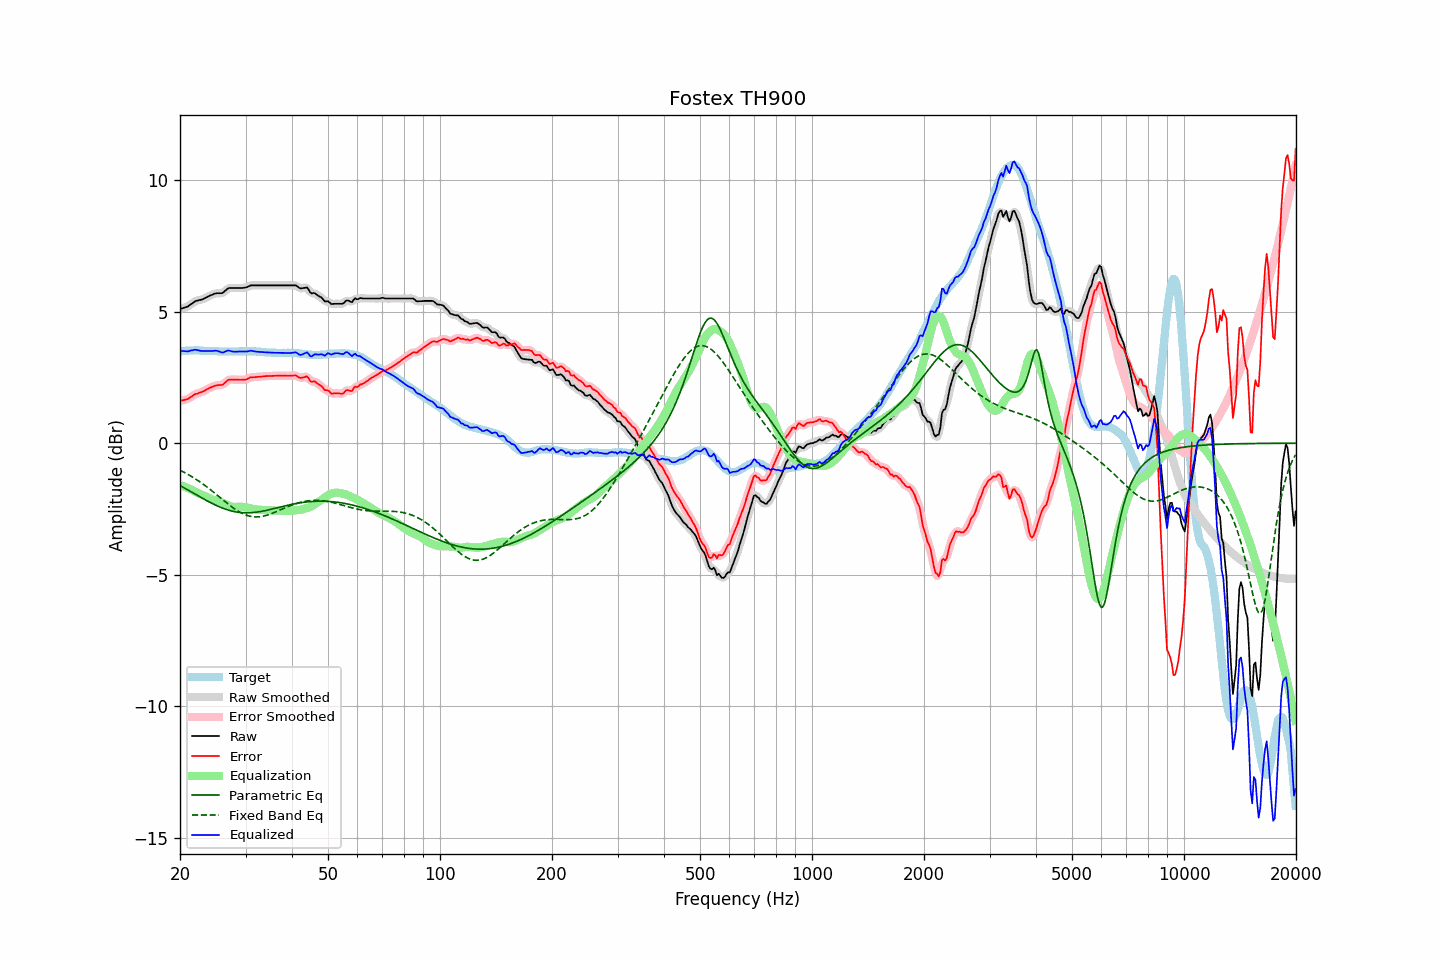

Values plotted in this chart, from the file beside it:
frequency, raw, error, smoothed, error_smoothed, equalization, parametric_eq, fixed_band_eq, equalized_raw, equalized_smoothed, target
20.00, 5.10, 1.61, 5.10, 1.61, -1.59, -1.61, -1.03, 3.51, 3.51, 3.49
20.20, 5.12, 1.62, 5.12, 1.62, -1.61, -1.64, -1.06, 3.50, 3.50, 3.50
20.40, 5.14, 1.63, 5.13, 1.63, -1.64, -1.68, -1.09, 3.50, 3.50, 3.51
20.61, 5.16, 1.65, 5.16, 1.65, -1.66, -1.71, -1.12, 3.50, 3.50, 3.51
20.81, 5.18, 1.66, 5.18, 1.66, -1.68, -1.75, -1.15, 3.49, 3.49, 3.52
21.02, 5.20, 1.68, 5.21, 1.69, -1.71, -1.78, -1.19, 3.49, 3.50, 3.52
21.23, 5.25, 1.72, 5.24, 1.72, -1.74, -1.81, -1.22, 3.51, 3.51, 3.53
21.44, 5.29, 1.76, 5.29, 1.76, -1.76, -1.85, -1.26, 3.53, 3.52, 3.53
21.66, 5.33, 1.80, 5.34, 1.81, -1.80, -1.88, -1.30, 3.53, 3.54, 3.52
21.87, 5.38, 1.85, 5.37, 1.84, -1.83, -1.92, -1.33, 3.55, 3.54, 3.52
22.09, 5.41, 1.87, 5.40, 1.87, -1.86, -1.95, -1.37, 3.55, 3.54, 3.53
22.31, 5.42, 1.88, 5.42, 1.89, -1.89, -1.99, -1.41, 3.53, 3.54, 3.53
22.54, 5.44, 1.91, 5.44, 1.91, -1.92, -2.02, -1.45, 3.52, 3.52, 3.52
22.76, 5.45, 1.94, 5.45, 1.93, -1.94, -2.06, -1.50, 3.51, 3.51, 3.51
22.99, 5.47, 1.96, 5.47, 1.96, -1.97, -2.09, -1.54, 3.50, 3.50, 3.51
23.22, 5.50, 1.99, 5.50, 1.99, -2.00, -2.13, -1.58, 3.50, 3.50, 3.51
23.45, 5.53, 2.03, 5.53, 2.02, -2.02, -2.16, -1.63, 3.50, 3.50, 3.50
23.69, 5.56, 2.06, 5.56, 2.06, -2.05, -2.19, -1.67, 3.50, 3.50, 3.50
23.92, 5.59, 2.09, 5.59, 2.09, -2.09, -2.23, -1.72, 3.50, 3.50, 3.50
24.16, 5.62, 2.12, 5.62, 2.12, -2.11, -2.26, -1.77, 3.50, 3.50, 3.50
24.40, 5.64, 2.14, 5.64, 2.14, -2.14, -2.29, -1.82, 3.50, 3.51, 3.50
24.65, 5.67, 2.17, 5.67, 2.17, -2.16, -2.32, -1.87, 3.51, 3.51, 3.50
24.89, 5.69, 2.19, 5.69, 2.19, -2.17, -2.35, -1.92, 3.52, 3.51, 3.50
25.14, 5.70, 2.20, 5.70, 2.20, -2.19, -2.38, -1.97, 3.51, 3.51, 3.50
25.39, 5.70, 2.21, 5.70, 2.20, -2.20, -2.40, -2.02, 3.49, 3.49, 3.49
25.65, 5.70, 2.21, 5.70, 2.21, -2.23, -2.43, -2.07, 3.47, 3.47, 3.49
25.91, 5.70, 2.21, 5.71, 2.22, -2.25, -2.46, -2.12, 3.45, 3.46, 3.49
26.16, 5.73, 2.24, 5.74, 2.25, -2.28, -2.48, -2.17, 3.45, 3.46, 3.49
26.43, 5.79, 2.30, 5.79, 2.30, -2.31, -2.50, -2.22, 3.48, 3.48, 3.49
26.69, 5.84, 2.35, 5.84, 2.35, -2.34, -2.52, -2.27, 3.50, 3.50, 3.49
26.96, 5.89, 2.40, 5.88, 2.39, -2.36, -2.54, -2.31, 3.52, 3.51, 3.49
27.23, 5.90, 2.41, 5.90, 2.41, -2.39, -2.56, -2.36, 3.51, 3.51, 3.48
27.50, 5.90, 2.41, 5.90, 2.42, -2.41, -2.58, -2.41, 3.49, 3.49, 3.48
27.77, 5.90, 2.42, 5.90, 2.42, -2.42, -2.59, -2.45, 3.48, 3.48, 3.48
28.05, 5.90, 2.42, 5.90, 2.42, -2.42, -2.60, -2.50, 3.48, 3.48, 3.48
28.33, 5.90, 2.42, 5.90, 2.42, -2.42, -2.61, -2.54, 3.48, 3.48, 3.48
28.62, 5.90, 2.42, 5.90, 2.41, -2.41, -2.62, -2.58, 3.48, 3.48, 3.48
28.90, 5.90, 2.41, 5.90, 2.41, -2.41, -2.63, -2.61, 3.49, 3.49, 3.49
29.19, 5.90, 2.41, 5.90, 2.41, -2.41, -2.64, -2.65, 3.49, 3.49, 3.49
29.48, 5.90, 2.41, 5.90, 2.41, -2.42, -2.64, -2.68, 3.48, 3.48, 3.49
29.78, 5.91, 2.41, 5.91, 2.41, -2.43, -2.65, -2.70, 3.48, 3.48, 3.50
30.08, 5.92, 2.42, 5.92, 2.42, -2.44, -2.65, -2.73, 3.48, 3.48, 3.50
30.38, 5.94, 2.44, 5.94, 2.45, -2.45, -2.65, -2.75, 3.49, 3.49, 3.49
30.68, 5.97, 2.47, 5.97, 2.47, -2.47, -2.65, -2.77, 3.50, 3.50, 3.49
30.99, 6.00, 2.51, 5.99, 2.50, -2.48, -2.64, -2.78, 3.52, 3.51, 3.49
31.30, 6.00, 2.51, 6.00, 2.51, -2.49, -2.64, -2.79, 3.50, 3.51, 3.49
31.61, 6.00, 2.51, 6.00, 2.51, -2.51, -2.63, -2.80, 3.49, 3.50, 3.49
31.93, 6.00, 2.51, 6.00, 2.51, -2.52, -2.62, -2.80, 3.48, 3.48, 3.49
32.24, 6.00, 2.52, 6.00, 2.52, -2.52, -2.62, -2.80, 3.48, 3.48, 3.48
32.57, 6.00, 2.52, 6.00, 2.52, -2.53, -2.61, -2.80, 3.47, 3.47, 3.48
32.89, 6.00, 2.52, 6.00, 2.53, -2.53, -2.60, -2.79, 3.47, 3.47, 3.47
33.22, 6.00, 2.54, 6.00, 2.53, -2.53, -2.59, -2.78, 3.46, 3.46, 3.46
33.55, 6.00, 2.54, 6.00, 2.54, -2.54, -2.57, -2.77, 3.46, 3.46, 3.46
33.89, 6.00, 2.55, 6.00, 2.55, -2.54, -2.56, -2.76, 3.46, 3.46, 3.45
34.23, 6.00, 2.55, 6.00, 2.55, -2.55, -2.55, -2.74, 3.45, 3.45, 3.45
34.57, 6.00, 2.55, 6.00, 2.55, -2.55, -2.53, -2.72, 3.45, 3.45, 3.45
34.92, 6.00, 2.55, 6.00, 2.55, -2.55, -2.52, -2.70, 3.44, 3.44, 3.44
35.27, 6.00, 2.56, 6.00, 2.56, -2.56, -2.51, -2.67, 3.44, 3.44, 3.44
35.62, 6.00, 2.56, 6.00, 2.56, -2.56, -2.49, -2.65, 3.44, 3.44, 3.44
35.97, 6.00, 2.56, 6.00, 2.56, -2.56, -2.48, -2.62, 3.44, 3.44, 3.44
... 635 more rows
